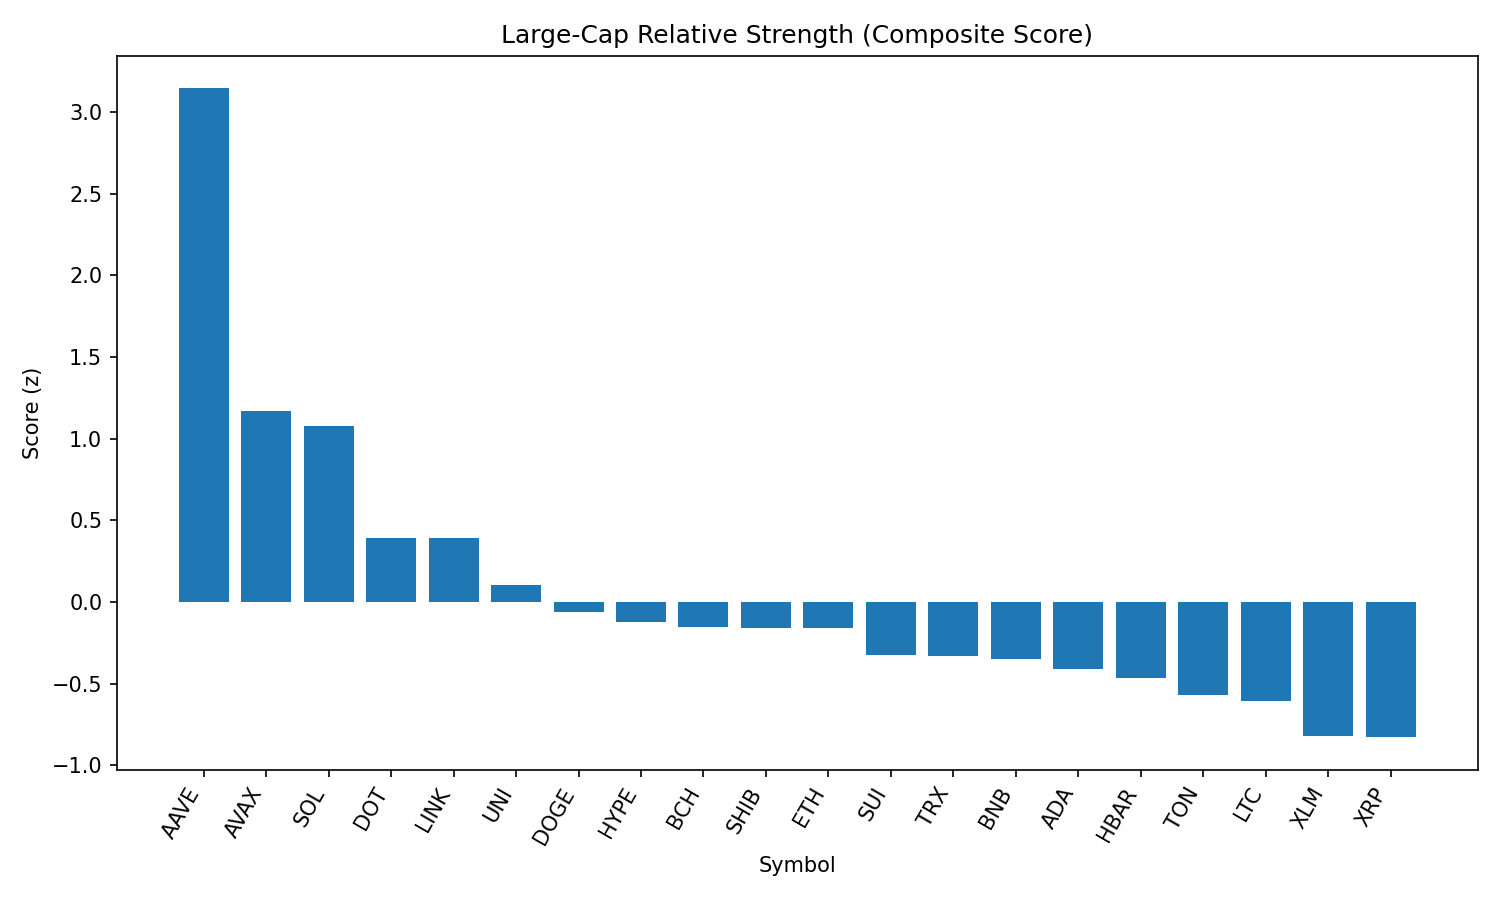

The data file committed next to this chart (first rows):
rank, name, symbol, price, pct_1h, pct_24h, pct_7d, pct_1h_vs_btc, pct_24h_vs_btc, pct_7d_vs_btc, market_cap_rank, market_cap, volume_usd, score
1, Aave, AAVE, 368.9, 1.317, 15.08, 26.05, 1.489, 16.07, 28.7, 35, 5641631395, 1326938378, 3.143
2, Avalanche, AVAX, 26.38, 0.4147, 10.13, 10.9, 0.5866, 11.13, 13.55, 22, 11157441945, 1248347388, 1.17
3, Solana, SOL, 202.5, 0.7817, 5.616, 8.412, 0.9536, 6.614, 11.07, 6, 109401160804, 11145828273, 1.075
4, Polkadot, DOT, 4.14, 0.3013, 5.46, 5.201, 0.4732, 6.458, 7.858, 33, 6306011901, 465729745, 0.3944
5, Chainlink, LINK, 25.95, 0.6184, -1.705, 19.46, 0.7903, -0.7076, 22.12, 13, 17593817804, 2647695478, 0.3899
6, Uniswap, UNI, 11.25, 0.304, 3.206, 3.091, 0.4759, 4.204, 5.748, 31, 6759676420, 657871073, 0.1046
7, Dogecoin, DOGE, 0.2353, 0.1751, 2.996, 3.135, 0.347, 3.994, 5.792, 9, 35432990732, 4036061343, -0.06031
8, Hyperliquid, HYPE, 43.88, 0.5645, 0.522, -6.3, 0.7365, 1.52, -3.643, 15, 14691814878, 309674787, -0.1232
9, Bitcoin Cash, BCH, 590.8, 0.3796, 0.6149, 0.4773, 0.5516, 1.613, 3.134, 21, 11765717359, 339648698, -0.1497
10, Shiba Inu, SHIB, 1.314e-05, 0.1451, 2.787, 1.911, 0.317, 3.785, 4.567, 29, 7750496294, 370369134, -0.1563
11, Ethereum, ETH, 4726, 0.02796, 2.231, 7.123, 0.1999, 3.229, 9.779, 2, 570544888929, 51839807432, -0.1574
12, Sui, SUI, 3.72, 0.0165, 3.043, 0.06742, 0.1884, 4.04, 2.724, 17, 13060217159, 1880638497, -0.3252
13, TRON, TRX, 0.3628, 0.1041, 1.16, 3.601, 0.276, 2.157, 6.257, 10, 34344660608, 1290167594, -0.3291
14, BNB, BNB, 889.5, -0.0778, 2.088, 7.047, 0.09412, 3.085, 9.703, 5, 123893880686, 2269971333, -0.3505
15, Cardano, ADA, 0.9122, 0.1753, 0.4528, 0.1279, 0.3472, 1.451, 2.784, 11, 33268865029, 2382604155, -0.4104
16, Hedera, HBAR, 0.2487, 0.1376, 0.466, -0.1526, 0.3095, 1.464, 2.504, 23, 10545612291, 337628067, -0.464
17, Toncoin, TON, 3.34, 0.04406, 1.462, -3.906, 0.216, 2.46, -1.25, 27, 8579535181, 273252524, -0.5674
18, Litecoin, LTC, 120.7, -0.1108, 1.297, 2.041, 0.06115, 2.295, 4.698, 25, 9200525328, 710056621, -0.6072
19, Stellar, XLM, 0.4107, 0.01162, -0.6532, -3.542, 0.1835, 0.3446, -0.8852, 19, 12876250279, 409864355, -0.8181
20, XRP, XRP, 3.01, -0.0601, -0.1568, -3.177, 0.1118, 0.841, -0.5209, 3, 179113365285, 7379412025, -0.8271
21, Bitcoin, BTC, 114687, -0.1719, -0.9978, -2.657, 0.0, 0.0, 0.0, 1, 2283581152316, 42408053185, -0.9906
